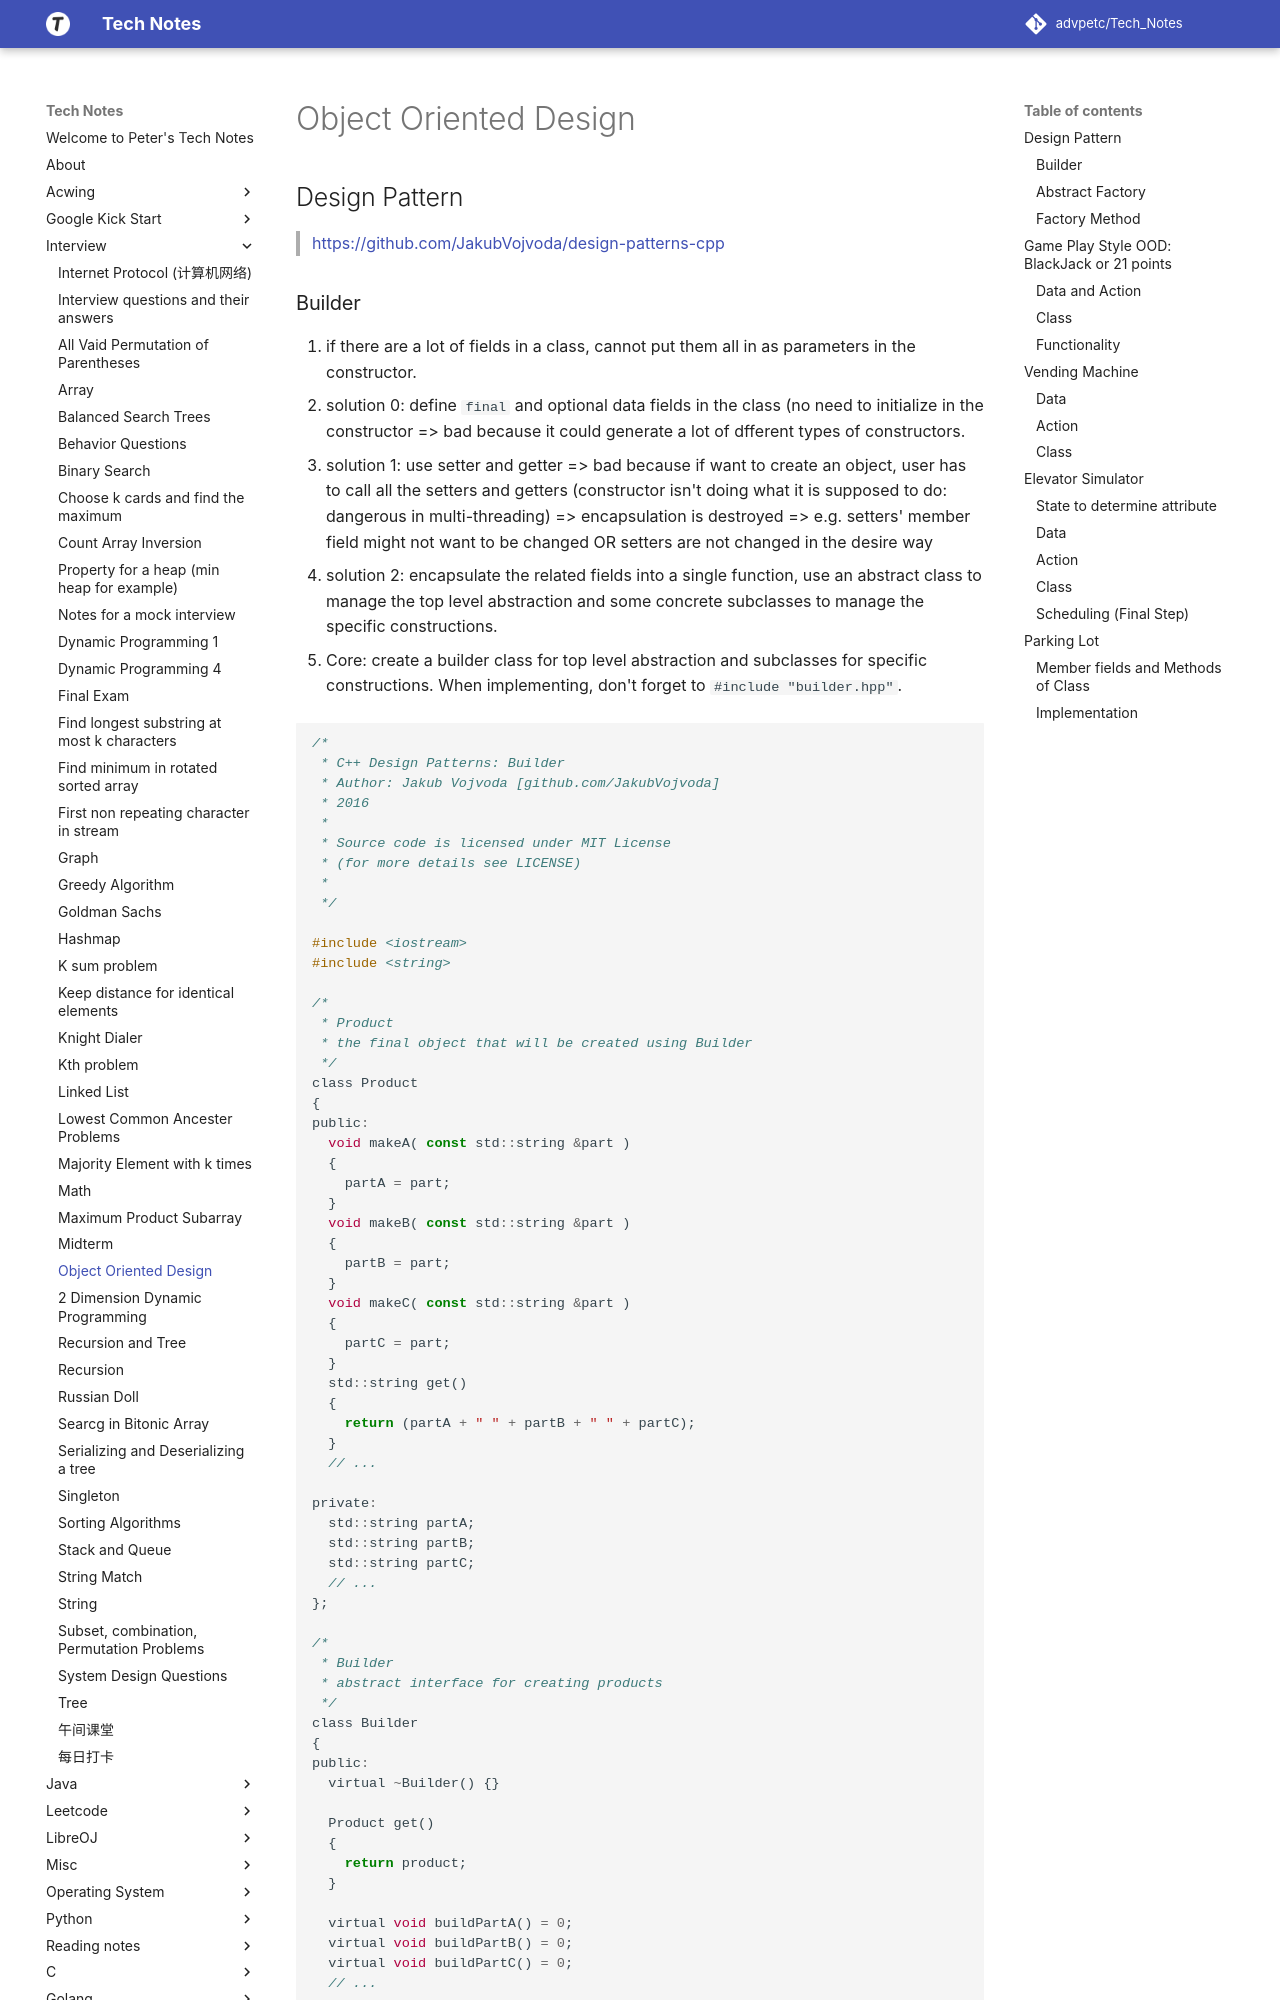

repository: advpetc/tech_notes · page: Interview/ood/index.html · generator: mkdocs

# Object Oriented Design

## Design Pattern

> https://github.com/JakubVojvoda/design-patterns-cpp

### Builder

1. if there are a lot of fields in a class, cannot put them all in as parameters in the constructor.
2. solution 0: define `final` and optional data fields in the class (no need to initialize in the constructor => bad because it could generate a lot of dfferent types of constructors.
3. solution 1: use setter and getter => bad because if want to create an object, user has to call all the setters and getters (constructor isn't doing what it is supposed to do: dangerous in multi-threading) => encapsulation is destroyed => e.g. setters' member field might not want to be changed OR setters are not changed in the desire way 
4. solution 2: encapsulate the related fields into a single function, use an abstract class to manage the top level abstraction and some concrete subclasses to manage the specific constructions.

* Core: create a builder class for top level abstraction and subclasses for specific constructions. When implementing, don't forget to `#include "builder.hpp"`.

```c
/*
 * C++ Design Patterns: Builder
 * Author: Jakub Vojvoda [github.com/JakubVojvoda]
 * 2016
 *
 * Source code is licensed under MIT License
 * (for more details see LICENSE)
 *
 */

#include <iostream>
#include <string>

/*
 * Product
 * the final object that will be created using Builder
 */
class Product
{
public:
  void makeA( const std::string &part )
  {
    partA = part;
  }
  void makeB( const std::string &part )
  {
    partB = part;
  }
  void makeC( const std::string &part )
  {
    partC = part;
  }
  std::string get()
  {
    return (partA + " " + partB + " " + partC);
  }
  // ...
  
private:
  std::string partA;
  std::string partB;
  std::string partC;
  // ...
};
